4-way image classification set "data" from GitHub (cmfabregas/CarLogoRecognition); label vocabulary: Audi, Bentley, BMW, Chevy.

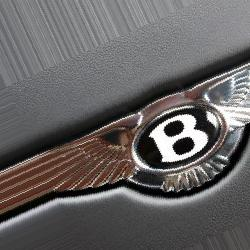
Label: Bentley

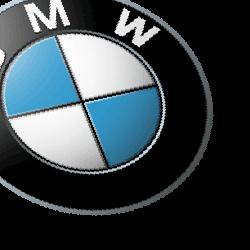
Label: BMW

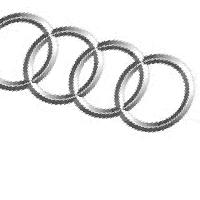
Label: Audi

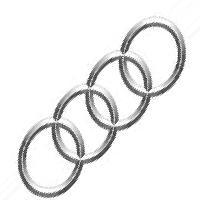
Label: Audi

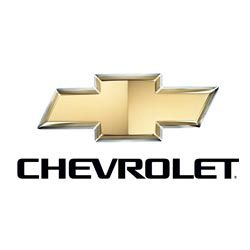
Label: Chevy

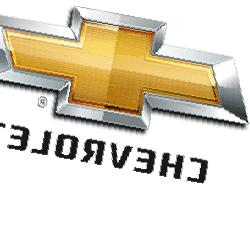
Label: Chevy
